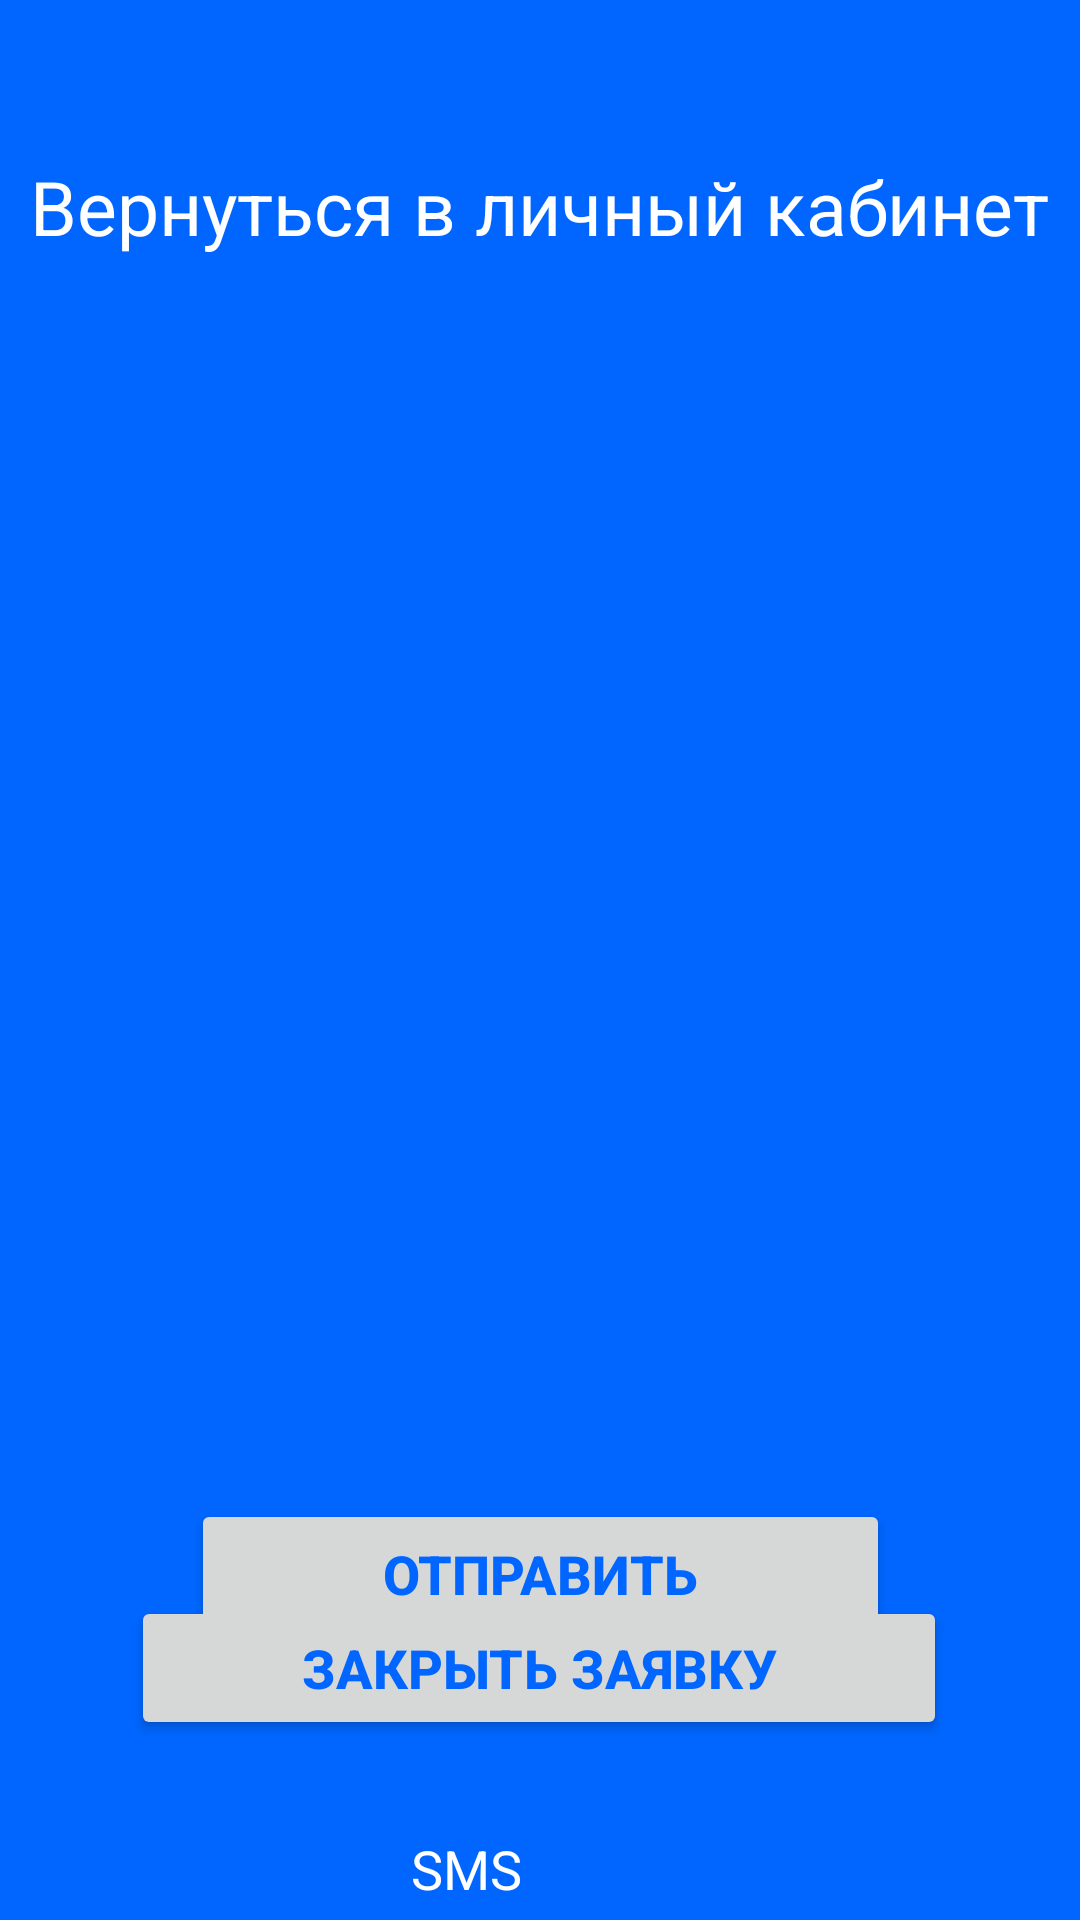

Produce the Android XML layout that renders to this screen, including the resource entries it uses.
<!-- AndroidManifest.xml: application theme Theme.TransCargo -->
<!-- res/layout/activity_chat.xml -->
<?xml version="1.0" encoding="utf-8"?>
<androidx.constraintlayout.widget.ConstraintLayout xmlns:android="http://schemas.android.com/apk/res/android"
    xmlns:app="http://schemas.android.com/apk/res-auto"
    xmlns:tools="http://schemas.android.com/tools"
    android:id="@+id/main"
    android:background="#0066FF"
    android:layout_width="match_parent"
    android:layout_height="match_parent"
    tools:context=".Chat">

    <androidx.recyclerview.widget.RecyclerView
        android:id="@+id/messagesRecyclerView"
        android:layout_width="match_parent"
        android:layout_height="418dp"
        android:layout_marginTop="152dp"
        android:clipToPadding="false"
        android:importantForAccessibility="no"
        android:textColor="@color/white"
        android:padding="8dp"
        app:layout_constraintEnd_toEndOf="parent"
        app:layout_constraintHorizontal_bias="0.0"
        app:layout_constraintStart_toStartOf="parent"
        app:layout_constraintTop_toTopOf="parent" />

    <EditText
        android:id="@+id/messageEditText"
        android:layout_width="258dp"
        android:layout_height="59dp"
        android:layout_alignParentTop="true"
        android:layout_alignParentEnd="true"
        android:layout_marginTop="592dp"
        android:layout_marginEnd="75dp"
        android:backgroundTint="@color/white"
        android:ems="10"
        android:gravity="center"
        android:hint="SMS"
        android:textColor="@color/white"
        android:textColorHint="@color/white"
        app:layout_constraintEnd_toEndOf="parent"
        app:layout_constraintHorizontal_bias="0.974"
        app:layout_constraintStart_toStartOf="parent"
        app:layout_constraintTop_toTopOf="parent" />

    <Button
        android:id="@+id/sendButton"
        android:layout_width="233dp"
        android:layout_height="50dp"
        android:layout_alignParentStart="true"
        android:layout_alignParentTop="true"
        android:layout_alignParentEnd="true"
        android:text="ОТПРАВИТЬ"
        android:textAlignment="center"
        android:textAllCaps="true"
        android:textColor="#0066FF"
        android:textSize="18sp"
        android:textStyle="bold"
        app:layout_constraintBottom_toBottomOf="parent"
        app:layout_constraintEnd_toEndOf="parent"
        app:layout_constraintStart_toStartOf="parent"
        app:layout_constraintTop_toTopOf="parent"
        app:layout_constraintVertical_bias="0.847" />

    <TextView
        android:id="@+id/textView29"
        android:layout_width="wrap_content"
        android:layout_height="66dp"
        android:layout_alignParentStart="true"
        android:layout_alignParentEnd="true"
        android:layout_alignParentBottom="true"
        android:layout_marginTop="52dp"
        android:clickable="true"
        android:focusable="true"
        android:onClick="onClickProfile"
        android:text="Вернуться в личный кабинет"
        android:textAlignment="center"
        android:textColor="@color/white"
        android:textSize="25sp"
        app:layout_constraintEnd_toEndOf="parent"
        app:layout_constraintHorizontal_bias="0.492"
        app:layout_constraintStart_toStartOf="parent"
        app:layout_constraintTop_toTopOf="parent" />

    <Button
        android:id="@+id/button4"
        android:layout_width="272dp"
        android:layout_height="wrap_content"
        android:layout_alignParentStart="true"
        android:layout_alignParentEnd="true"
        android:layout_alignParentBottom="true"
        android:layout_marginBottom="60dp"
        android:text="закрыть заявку"
        android:textAlignment="center"
        android:textAllCaps="true"
        android:textColor="#0066FF"
        android:textSize="18sp"
        android:textStyle="bold"
        android:onClick="onClickProfileDrivers"
        app:layout_constraintBottom_toBottomOf="parent"
        app:layout_constraintEnd_toEndOf="parent"
        app:layout_constraintHorizontal_bias="0.496"
        app:layout_constraintStart_toStartOf="parent" />


</androidx.constraintlayout.widget.ConstraintLayout>
<!-- resources referenced by this layout -->
<resources>
  <style name="Theme.TransCargo" parent="Base.Theme.TransCargo" />
  <style name="Base.Theme.TransCargo" parent="Theme.MaterialComponents.DayNight.NoActionBar">
          
          <item name="colorPrimary">@color/white</item>
          <item name="android:statusBarColor">@color/white</item>
      </style>
  <!-- not gathered from this repository: default colours our renderer supplied (Android Studio template values) -->
  <color name="white">#FFFFFFFF</color>
</resources>
